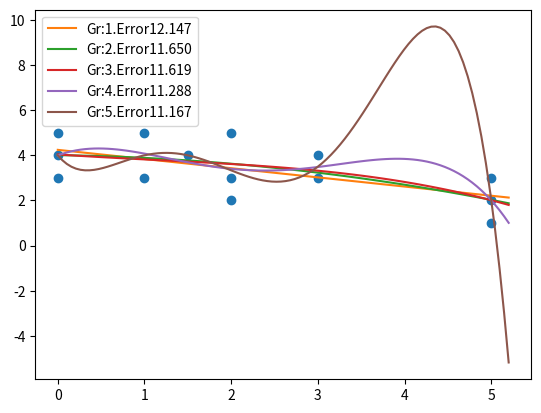

Python code for this plot:
import numpy as np
import matplotlib.pyplot as plt
x=np.array([0,0,0,1,1,1.5,2,2,2,3,3,5,5,5])
y=np.array([3,4,5,3,5,4,2,3,5,3,4,1,2,3])
#calcular ajustes para diferentes grados
sols={}
for grado in range(1,6):
    z=np.polyfit(x,y,grado,full=True)
    sols[grado]=z
#sibujar datos
plt.plot(x,y,'o')
#Dibujar  curvas de ajuste
xp=np.linspace(0,5.2,100)
for grado, sol in sols.items():
    coefs,error, *_=sol
    p=np.poly1d(coefs)
    plt.plot(xp,p(xp),"-",label="Gr:%s.Error%.3f"%(grado,error))
plt.legend()
plt.show()
